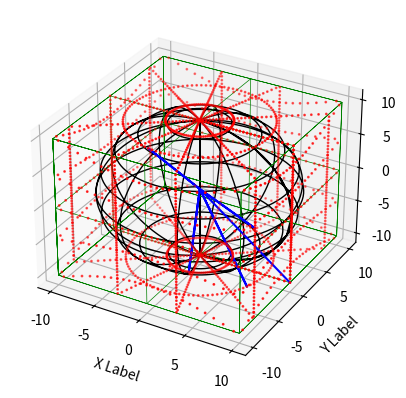

Write the Python code that produced this figure.
from mpl_toolkits.mplot3d import Axes3D
import matplotlib.pyplot as plt
import numpy as np
import matplotlib as mpl
import random

mpl.rcParams['legend.fontsize'] = 10

# TO Do : 1. Sphere generation check!
#         2. Cubic generation check!
#         3. Projection to Cubic check!
#         4. Test Project check!
# draw sphere in sphere coordination
# coordinaten transformation
'''---- Updata-----'''
''' class: sphere, cubic
'''
''' functions: listcopy,projection_origin (cubic projection from the original point), projection_test
'''
''' blue line is for the test function, red point is the projection point'''

'''define Sphere class'''
class Sphere:
    '''generate sphere data generations'''
    sphere_data = [[], [], []]
    sphere_data_display = [[], [], []]

    '''constructor'''

    def __init__(self, divide_input, radius_input):
        self.divide = divide_input
        self.radius = radius_input
        '''generate the sphere data in sphere coordinate and transfer it to kartesische coordinate'''

    def generate_data(self):
        th = np.arange(0.0, np.pi * (1 + 1 / self.divide), np.pi / self.divide)
        phi = np.arange(0.0, 2 * np.pi * (1 + 1 / self.divide), 2 * np.pi / self.divide)

        # define sphere data generation functions
        th_count = 0
        for th_index in th:
            for phi_index in phi:
                self.sphere_data[0].append(self.radius * np.sin(th_index) * np.cos(phi_index))
                self.sphere_data[1].append(self.radius * np.sin(th_index) * np.sin(phi_index))
                self.sphere_data[2].append(self.radius * np.cos(th_index))
                if th_count % (self.divide / 10) == 0:
                    self.sphere_data_display[0].append(self.radius * np.sin(th_index) * np.cos(phi_index))
                    self.sphere_data_display[1].append(self.radius * np.sin(th_index) * np.sin(phi_index))
                    self.sphere_data_display[2].append(self.radius * np.cos(th_index))
            th_count = th_count + 1

        phi_count = 0
        for phi_index in phi:
            for th_index in th:
                self.sphere_data[0].append(self.radius * np.sin(th_index) * np.cos(phi_index))
                self.sphere_data[1].append(self.radius * np.sin(th_index) * np.sin(phi_index))
                self.sphere_data[2].append(self.radius * np.cos(th_index))
                if phi_count % (self.divide / 10) == 0:
                    self.sphere_data_display[0].append(self.radius * np.sin(th_index) * np.cos(phi_index))
                    self.sphere_data_display[1].append(self.radius * np.sin(th_index) * np.sin(phi_index))
                    self.sphere_data_display[2].append(self.radius * np.cos(th_index))
            phi_count = phi_count + 1

'''define cubic class '''

class Cubic:
    # define parameter
    cubic_data = [[], [], []]
    cubic_data_display = [[], [], []]

    def __init__(self, edge, divide, interval):
        self.edge = edge;
        self.divide = 1 / divide;
        self.interval = divide/interval

    def generate_data(self):
        variable_cubic_range = np.arange(-self.edge / 2, self.edge / 2 + self.edge * self.divide,
                                         self.edge * self.divide)
        # for x = d/2 there are four lines
        # first line z = d/2 y is change variable
        d = self.edge
        count_x = 0
        for variable_index_x in reversed(variable_cubic_range):
            if (count_x % self.interval == 0):
                for variable_index in variable_cubic_range:
                    self.cubic_data_display[0].append(variable_index_x)
                    self.cubic_data_display[1].append(variable_index)
                    self.cubic_data_display[2].append(d / 2)
                for variable_index in reversed(variable_cubic_range):
                    self.cubic_data_display[0].append(variable_index_x)
                    self.cubic_data_display[1].append(d / 2)
                    self.cubic_data_display[2].append(variable_index)
                for variable_index in variable_cubic_range:
                    self.cubic_data_display[0].append(variable_index_x)
                    self.cubic_data_display[1].append(variable_index)
                    self.cubic_data_display[2].append(-d / 2)
                for variable_index in variable_cubic_range:
                    self.cubic_data_display[0].append(variable_index_x)
                    self.cubic_data_display[1].append(-d / 2)
                    self.cubic_data_display[2].append(variable_index)

            for variable_index in variable_cubic_range:
                self.cubic_data[0].append(variable_index_x)
                self.cubic_data[1].append(variable_index)
                self.cubic_data[2].append(d / 2)
            for variable_index in reversed(variable_cubic_range):
                self.cubic_data[0].append(variable_index_x)
                self.cubic_data[1].append(d / 2)
                self.cubic_data[2].append(variable_index)
            for variable_index in variable_cubic_range:
                self.cubic_data[0].append(variable_index_x)
                self.cubic_data[1].append(variable_index)
                self.cubic_data[2].append(-d / 2)
            for variable_index in variable_cubic_range:
                self.cubic_data[0].append(variable_index_x)
                self.cubic_data[1].append(-d / 2)
                self.cubic_data[2].append(variable_index)
            count_x = count_x + 1

        count_y = 0
        for variable_index_z in variable_cubic_range:
            if (count_y % self.interval == 0):
                for variable_index in variable_cubic_range:
                    self.cubic_data_display[0].append(variable_index)
                    self.cubic_data_display[1].append(-d / 2)
                    self.cubic_data_display[2].append(variable_index_z)
                for variable_index in variable_cubic_range:
                    self.cubic_data_display[0].append(d / 2)
                    self.cubic_data_display[1].append(variable_index)
                    self.cubic_data_display[2].append(variable_index_z)
                for variable_index in reversed(variable_cubic_range):
                    self.cubic_data_display[0].append(variable_index_x)
                    self.cubic_data_display[1].append(d / 2)
                    self.cubic_data_display[2].append(variable_index_z)
                for variable_index in reversed(variable_cubic_range):
                    self.cubic_data_display[0].append(-d / 2)
                    self.cubic_data_display[1].append(variable_index)
                    self.cubic_data_display[2].append(variable_index_z)

            for variable_index in variable_cubic_range:
                self.cubic_data[0].append(variable_index)
                self.cubic_data[1].append(-d / 2)
                self.cubic_data[2].append(variable_index_z)
            for variable_index in variable_cubic_range:
                self.cubic_data[0].append(d / 2)
                self.cubic_data[1].append(variable_index)
                self.cubic_data[2].append(variable_index_z)
            for variable_index in reversed(variable_cubic_range):
                self.cubic_data[0].append(variable_index_x)
                self.cubic_data[1].append(d / 2)
                self.cubic_data[2].append(variable_index_z)
            for variable_index in reversed(variable_cubic_range):
                self.cubic_data[0].append(-d / 2)
                self.cubic_data[1].append(variable_index)
                self.cubic_data[2].append(variable_index_z)
            count_y = count_y + 1

        count_z = 0
        for variable_index_y in variable_cubic_range:
            if (count_z % self.interval == 0):
                for variable_index in variable_cubic_range:
                    self.cubic_data_display[0].append(variable_index)
                    self.cubic_data_display[1].append(variable_index_y)
                    self.cubic_data_display[2].append(-d / 2)
                for variable_index in variable_cubic_range:
                    self.cubic_data_display[0].append(d / 2)
                    self.cubic_data_display[1].append(variable_index_y)
                    self.cubic_data_display[2].append(variable_index)
                for variable_index in reversed(variable_cubic_range):
                    self.cubic_data_display[0].append(variable_index)
                    self.cubic_data_display[1].append(variable_index_y)
                    self.cubic_data_display[2].append(d / 2)
                for variable_index in reversed(variable_cubic_range):
                    self.cubic_data_display[0].append(-d / 2)
                    self.cubic_data_display[1].append(variable_index_y)
                    self.cubic_data_display[2].append(variable_index)

            for variable_index in variable_cubic_range:
                self.cubic_data[0].append(variable_index)
                self.cubic_data[1].append(variable_index_y)
                self.cubic_data[2].append(-d / 2)
            for variable_index in variable_cubic_range:
                self.cubic_data[0].append(d / 2)
                self.cubic_data[1].append(variable_index_y)
                self.cubic_data[2].append(variable_index)
            for variable_index in reversed(variable_cubic_range):
                self.cubic_data[0].append(variable_index)
                self.cubic_data[1].append(variable_index_y)
                self.cubic_data[2].append(d / 2)
            for variable_index in reversed(variable_cubic_range):
                self.cubic_data[0].append(-d / 2)
                self.cubic_data[1].append(variable_index_y)
                self.cubic_data[2].append(variable_index)
            count_z = count_z + 1

def listcopy(list):
    outputlist = [[], [], []]
    for index in range(len(list)):
        outputlist[index] = list[index].copy()
    return outputlist

def projection_origin(data,edge_length):
    for index in range(len(data[0])):
        # find the biggest value among x, y, z
        if abs(data[0][index]) >= abs(data[1][index]):  # x > y
            if abs(data[0][index]) >= abs(data[2][index]):  # x > z in x is biggest value
                temp_ratio = edge_length / (abs(data[0][index]) + .000001)
                data[0][index] = data[0][index] * temp_ratio
                data[1][index] = data[1][index] * temp_ratio
                data[2][index] = data[2][index] * temp_ratio
            else:  # z > x > y
                temp_ratio = edge_length / (abs(data[2][index]) + .000001)
                data[2][index] = data[2][index] * temp_ratio
                data[0][index] = data[0][index] * temp_ratio
                data[1][index] = data[1][index] * temp_ratio
        else:  # x < y
            if abs(data[1][index]) >= abs(data[2][index]):  # y > z y is biggest value
                temp_ratio = edge_length / (abs(data[1][index]) + .000001)
                data[1][index] = data[1][index] * temp_ratio
                data[0][index] = data[0][index] * temp_ratio
                data[2][index] = data[2][index] * temp_ratio
            else:  # z > y
                temp_ratio = edge_length / (abs(data[2][index]) + .000001)
                data[2][index] = data[2][index] * temp_ratio
                data[0][index] = data[0][index] * temp_ratio
                data[1][index] = data[1][index] * temp_ratio

'''test projections validation'''
def projection_test_fun(test_range,data):
    # get randon 10 point from the cubic circle  and test the projection
    projection_test_list_index = []
    for index in range(0, test_range):
        x = random.randint(1, len(data[0]))
        projection_test_list_index.append(x)

    data_projection_test = [[], [], []]
    for index in range(0, test_range):
        data_projection_test[0].append(data[0][projection_test_list_index[index]])
        data_projection_test[0].append(0)
        data_projection_test[1].append(data[1][projection_test_list_index[index]])
        data_projection_test[1].append(0)
        data_projection_test[2].append(data[2][projection_test_list_index[index]])
        data_projection_test[2].append(0)
    return data_projection_test

'''generate sphere'''
sphere = Sphere(100, 10)
sphere.generate_data()

'''generate cubic'''
cubic = Cubic(20, 100, 2)
cubic.generate_data()

'''projection'''
edge_length = 20/2
data = [[],[],[]]
data = listcopy(sphere.sphere_data_display)
projection_origin(data, edge_length)

'''generate projection test data'''
test_sampe_size = 5
data_projection_test =[[], [], []]
data_projection_test = projection_test_fun(test_sampe_size, data)


# set figured
fig = plt.figure()
ax = fig.add_subplot(111, projection='3d')
ax.plot(sphere.sphere_data_display[0], sphere.sphere_data_display[1], sphere.sphere_data_display[2], 'k', label='parametric curve', linewidth=1)
ax.plot(cubic.cubic_data_display[0], cubic.cubic_data_display[1], cubic.cubic_data_display[2], 'g', label='parametric curve', linewidth=0.5)
ax.scatter(data[0], data[1], data[2], 'r', marker='o', s = 1, color = 'r')
ax.plot(data_projection_test[0], data_projection_test[1], data_projection_test[2], 'b', label='parametric curve', linewidth =1.5)

ax.set_xlabel('X Label')
ax.set_ylabel('Y Label')
ax.set_zlabel('Z Label')

plt.show()